pico-8 play session: hold → + tap 🅾

[t = 8 s] hold → ~8s, tap 🅾 ~14×
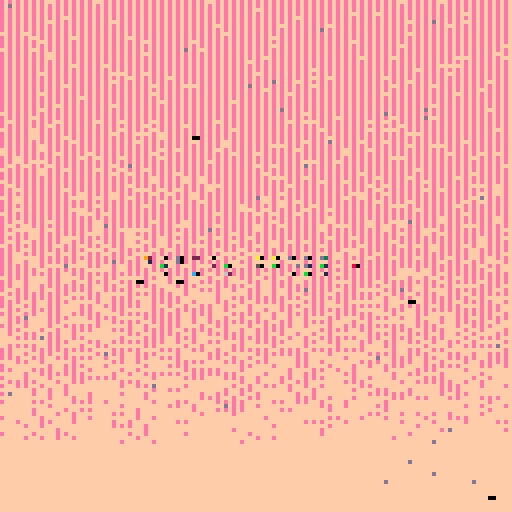

pico-8 cartridge
version 33
__lua__
-- memory probe 4
-- alexthescott
-- 9/28/21 5:42pm

fc=0

cls()
::♥::
if t()<2 then
	print("memory probe 4",36,64,1)
else
	fc-=0.02
	
	for i=0,1280 do
		p=0x6000+rnd()*8192
		poke(p,(-2+p/peek(p)/64)+fc)
	end
	
	if fc<=-128 then
		fc=0
	end	
end
flip()
goto ♥
__gfx__
00000000000000000000000000000000000000000000000000000000000000000000000000000000000000000000000000000000000000000000000000000000
00000000000000000000000000000000000000000000000000000000000000000000000000000000000000000000000000000000000000000000000000000000
00700700000000000000000000000000000000000000000000000000000000000000000000000000000000000000000000000000000000000000000000000000
00077000000000000000000000000000000000000000000000000000000000000000000000000000000000000000000000000000000000000000000000000000
00077000000000000000000000000000000000000000000000000000000000000000000000000000000000000000000000000000000000000000000000000000
00700700000000000000000000000000000000000000000000000000000000000000000000000000000000000000000000000000000000000000000000000000
